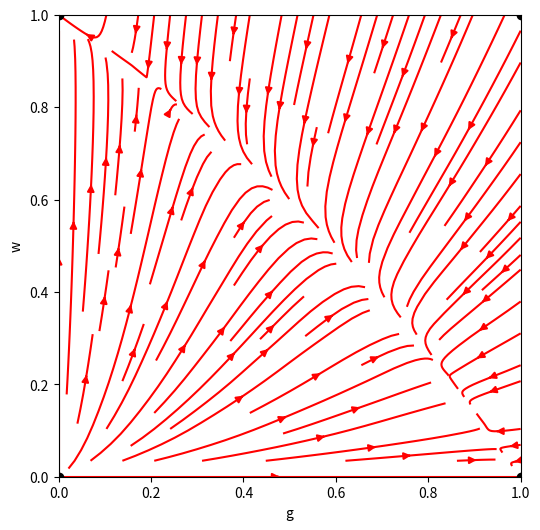

Write the Python code that produced this figure.
import numpy as np
import matplotlib.pyplot as plt
from scipy.integrate import solve_ivp

E = 0.2
# Exemple de champ de vecteur : ici pour un systeme bidimensionnel
def f(t, u):
    g, w = u
    dgdt = 0.27*g * (1 - g - .6* w*(E+g)/(.31*E+g))
    dwdt = 0.4*w*(1 - w - 1.07* g*(.31*E+g)/(E+g))
    return [dgdt, dwdt]

# Grille pour les flèches du champ
x = np.linspace(0, 1, 10)
y = np.linspace(0, 1, 10)
X, Y = np.meshgrid(x, y)
#U, V = np.zeros(X.shape), np.zeros(Y.shape)

U , V = f(0,[X,Y])
"""
# Calcul du champ de vecteur
for i in range(X.shape[0]):
    for j in range(X.shape[1]):
        u = [X[i, j], Y[i, j]]
        vec = f(0, u)
        norm = np.linalg.norm(vec)
        if norm != 0:
            vec = vec / norm
        U[i, j], V[i, j] = vec"""

# Tracer le champ de vecteur
plt.figure(figsize=(6, 6))
plt.streamplot(X, Y, U, V, color='red', density=1)#, linewidth=0.5, arrowsize=1)

# Tracer des trajectoires pour différentes conditions initiales
"""initial_conditions = [
    [0.01, 0.01], [0.5, 0.9], [0.9, 0.5], [0.2, 0.8]
]
for u0 in initial_conditions:
    sol = solve_ivp(f, [0, 20], u0, t_eval=np.linspace(0, 20, 500))
    plt.plot(sol.y[0], sol.y[1], 'r-', alpha=0.8)

# Tracé d'une trajectoire spéciale en bleu
special_init = [0.05, 0.95]
sol = solve_ivp(f, [0, 20], special_init, t_eval=np.linspace(0, 20, 500))
plt.plot(sol.y[0], sol.y[1], 'b-', linewidth=2)
plt.scatter(sol.y[0][::100], sol.y[1][::100], color='blue')
"""
# Marquage de points fixes (à adapter selon le système)
fixed_points = [[.0, .0], [.0, 1], [1, 0], [1, 1]]
for pt in fixed_points:
    plt.plot(*pt, 'bo',color='black')

# Mise en forme
plt.xlabel('g')
plt.ylabel('w')
plt.xlim(0, 1)
plt.ylim(0, 1)
plt.grid(False)
plt.gca().set_aspect('equal', adjustable='box')
plt.show()

